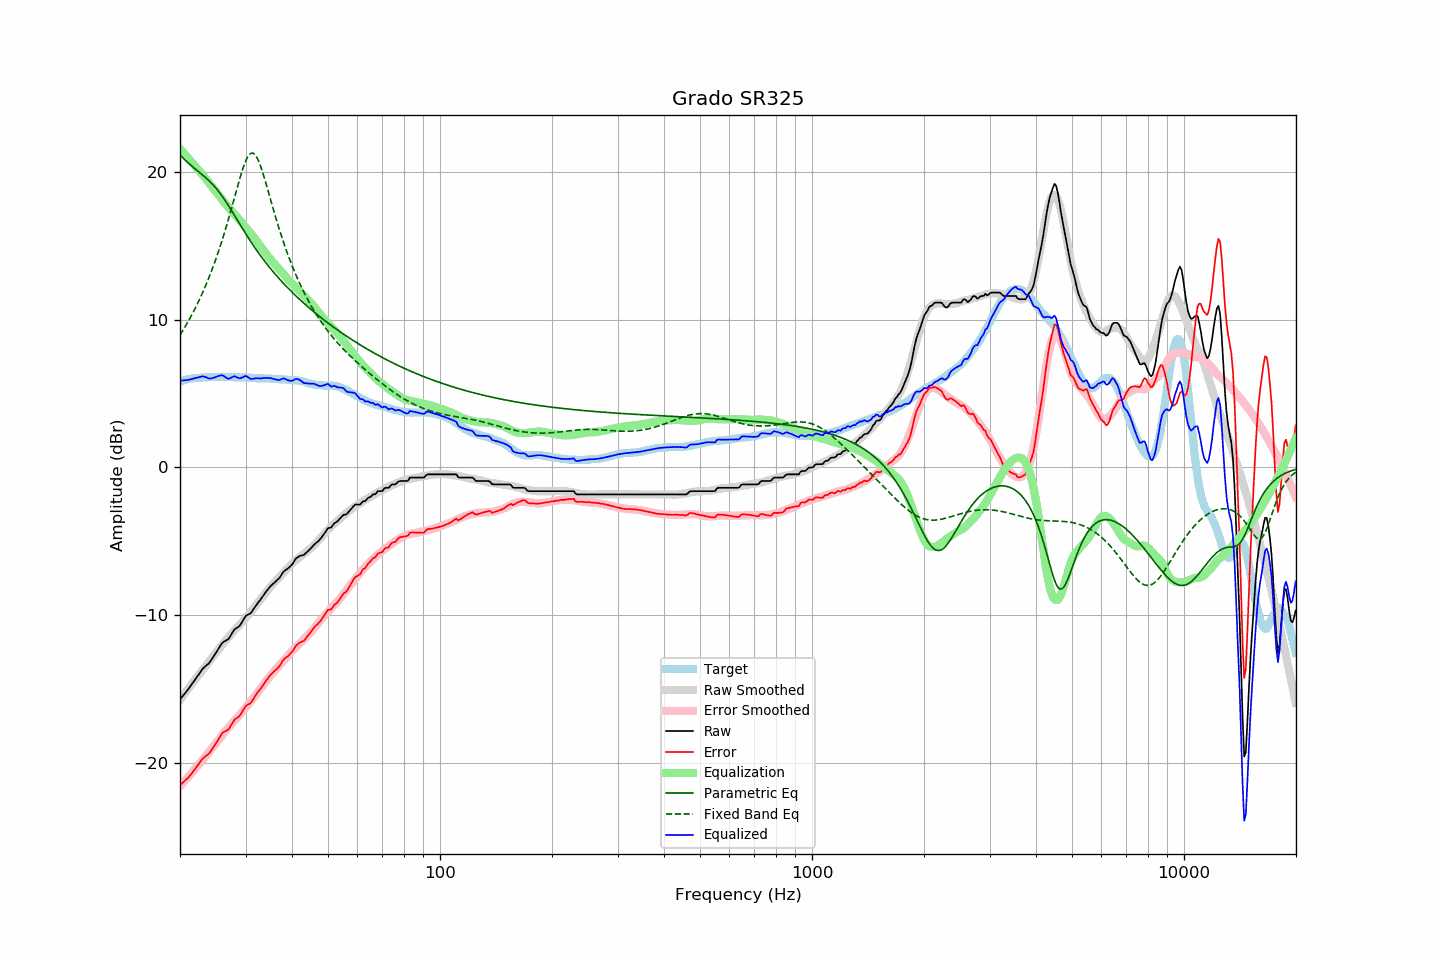

The table this chart was drawn from, first rows:
frequency, raw, error, smoothed, error_smoothed, equalization, parametric_eq, fixed_band_eq, equalized_raw, equalized_smoothed, target
20.00, -15.72, -21.53, -15.75, -21.58, 21.58, 21.17, 8.96, 5.87, 5.83, 5.81
20.20, -15.58, -21.43, -15.60, -21.46, 21.46, 21.05, 9.13, 5.88, 5.86, 5.85
20.40, -15.44, -21.33, -15.45, -21.34, 21.34, 20.95, 9.31, 5.89, 5.89, 5.88
20.61, -15.31, -21.22, -15.30, -21.21, 21.21, 20.84, 9.49, 5.90, 5.92, 5.91
20.81, -15.16, -21.12, -15.15, -21.09, 21.09, 20.74, 9.68, 5.92, 5.94, 5.95
21.02, -15.04, -21.03, -15.00, -20.96, 20.96, 20.64, 9.87, 5.93, 5.96, 5.99
21.23, -14.89, -20.89, -14.85, -20.84, 20.84, 20.54, 10.07, 5.95, 5.99, 6.00
21.44, -14.73, -20.76, -14.71, -20.71, 20.71, 20.45, 10.27, 5.98, 6.01, 6.02
21.66, -14.59, -20.63, -14.56, -20.59, 20.59, 20.35, 10.47, 6.00, 6.02, 6.04
21.87, -14.43, -20.48, -14.42, -20.46, 20.46, 20.26, 10.68, 6.03, 6.04, 6.05
22.09, -14.27, -20.34, -14.28, -20.34, 20.34, 20.17, 10.90, 6.06, 6.06, 6.06
22.31, -14.11, -20.18, -14.14, -20.21, 20.21, 20.08, 11.12, 6.09, 6.07, 6.06
22.54, -13.97, -20.04, -14.00, -20.08, 20.08, 19.99, 11.35, 6.11, 6.08, 6.07
22.76, -13.80, -19.89, -13.87, -19.95, 19.95, 19.90, 11.59, 6.15, 6.09, 6.08
22.99, -13.65, -19.73, -13.73, -19.83, 19.83, 19.81, 11.83, 6.18, 6.10, 6.08
23.22, -13.55, -19.64, -13.59, -19.70, 19.70, 19.72, 12.07, 6.15, 6.10, 6.09
23.45, -13.45, -19.55, -13.46, -19.56, 19.56, 19.62, 12.33, 6.12, 6.11, 6.10
23.69, -13.36, -19.47, -13.31, -19.43, 19.43, 19.53, 12.59, 6.07, 6.11, 6.11
23.92, -13.25, -19.38, -13.16, -19.28, 19.28, 19.42, 12.86, 6.03, 6.12, 6.12
24.16, -13.11, -19.25, -13.02, -19.14, 19.14, 19.32, 13.14, 6.02, 6.12, 6.13
24.40, -12.94, -19.08, -12.87, -19.00, 19.00, 19.21, 13.42, 6.05, 6.12, 6.14
24.65, -12.79, -18.92, -12.74, -18.86, 18.86, 19.09, 13.71, 6.08, 6.13, 6.13
24.89, -12.61, -18.74, -12.60, -18.73, 18.73, 18.97, 14.02, 6.12, 6.13, 6.13
25.14, -12.44, -18.58, -12.47, -18.60, 18.60, 18.84, 14.33, 6.15, 6.13, 6.13
25.39, -12.26, -18.39, -12.33, -18.46, 18.46, 18.70, 14.65, 6.20, 6.13, 6.13
25.65, -12.10, -18.23, -12.18, -18.32, 18.32, 18.56, 14.97, 6.22, 6.13, 6.13
25.91, -11.92, -18.03, -12.04, -18.17, 18.17, 18.41, 15.31, 6.25, 6.13, 6.11
26.16, -11.82, -17.94, -11.90, -18.02, 18.02, 18.26, 15.66, 6.21, 6.13, 6.12
26.43, -11.76, -17.88, -11.76, -17.89, 17.89, 18.10, 16.02, 6.13, 6.12, 6.12
26.69, -11.70, -17.82, -11.64, -17.76, 17.76, 17.93, 16.38, 6.06, 6.12, 6.12
26.96, -11.64, -17.76, -11.52, -17.64, 17.64, 17.76, 16.76, 6.00, 6.12, 6.12
27.23, -11.48, -17.60, -11.40, -17.51, 17.51, 17.59, 17.14, 6.04, 6.12, 6.12
27.50, -11.30, -17.42, -11.27, -17.39, 17.39, 17.41, 17.53, 6.09, 6.11, 6.12
27.77, -11.11, -17.23, -11.15, -17.26, 17.26, 17.24, 17.92, 6.15, 6.11, 6.11
28.05, -10.96, -17.07, -11.03, -17.14, 17.14, 17.06, 18.32, 6.18, 6.11, 6.11
28.33, -10.89, -16.98, -10.91, -17.02, 17.02, 16.88, 18.72, 6.13, 6.11, 6.09
28.62, -10.82, -16.92, -10.79, -16.90, 16.90, 16.70, 19.11, 6.08, 6.11, 6.10
28.90, -10.74, -16.84, -10.67, -16.77, 16.77, 16.52, 19.49, 6.04, 6.10, 6.10
29.19, -10.59, -16.68, -10.54, -16.64, 16.64, 16.34, 19.86, 6.06, 6.10, 6.09
29.48, -10.39, -16.50, -10.41, -16.51, 16.51, 16.16, 20.21, 6.11, 6.10, 6.10
29.78, -10.21, -16.31, -10.28, -16.37, 16.37, 15.98, 20.52, 6.17, 6.09, 6.10
30.08, -10.05, -16.15, -10.16, -16.25, 16.25, 15.81, 20.79, 6.20, 6.09, 6.10
30.38, -9.99, -16.07, -10.04, -16.12, 16.12, 15.64, 21.01, 6.13, 6.08, 6.08
30.68, -9.94, -16.02, -9.92, -15.99, 15.99, 15.47, 21.18, 6.06, 6.08, 6.08
30.99, -9.88, -15.95, -9.79, -15.86, 15.86, 15.30, 21.27, 5.99, 6.07, 6.07
31.30, -9.72, -15.79, -9.65, -15.72, 15.72, 15.14, 21.30, 6.01, 6.07, 6.07
31.61, -9.56, -15.63, -9.51, -15.58, 15.58, 14.97, 21.25, 6.02, 6.06, 6.07
31.93, -9.39, -15.44, -9.37, -15.43, 15.43, 14.82, 21.14, 6.04, 6.06, 6.05
32.24, -9.23, -15.28, -9.23, -15.28, 15.28, 14.66, 20.96, 6.05, 6.05, 6.04
32.57, -9.10, -15.14, -9.09, -15.14, 15.14, 14.51, 20.72, 6.04, 6.05, 6.04
32.89, -8.96, -15.01, -8.95, -14.99, 14.99, 14.36, 20.44, 6.03, 6.04, 6.04
33.22, -8.81, -14.85, -8.81, -14.85, 14.85, 14.21, 20.13, 6.04, 6.04, 6.04
33.55, -8.64, -14.68, -8.67, -14.70, 14.70, 14.06, 19.78, 6.06, 6.03, 6.03
33.89, -8.49, -14.52, -8.53, -14.56, 14.56, 13.92, 19.42, 6.07, 6.03, 6.03
34.23, -8.35, -14.38, -8.39, -14.41, 14.41, 13.78, 19.04, 6.06, 6.02, 6.03
34.57, -8.22, -14.24, -8.25, -14.27, 14.27, 13.65, 18.66, 6.05, 6.02, 6.02
34.92, -8.08, -14.09, -8.12, -14.13, 14.13, 13.51, 18.27, 6.06, 6.01, 6.01
35.27, -7.97, -13.98, -7.99, -14.00, 14.00, 13.38, 17.89, 6.03, 6.01, 6.01
35.62, -7.88, -13.88, -7.87, -13.87, 13.87, 13.25, 17.51, 5.99, 6.00, 6.00
35.97, -7.78, -13.77, -7.75, -13.74, 13.74, 13.12, 17.13, 5.97, 6.00, 5.99
... 635 more rows
